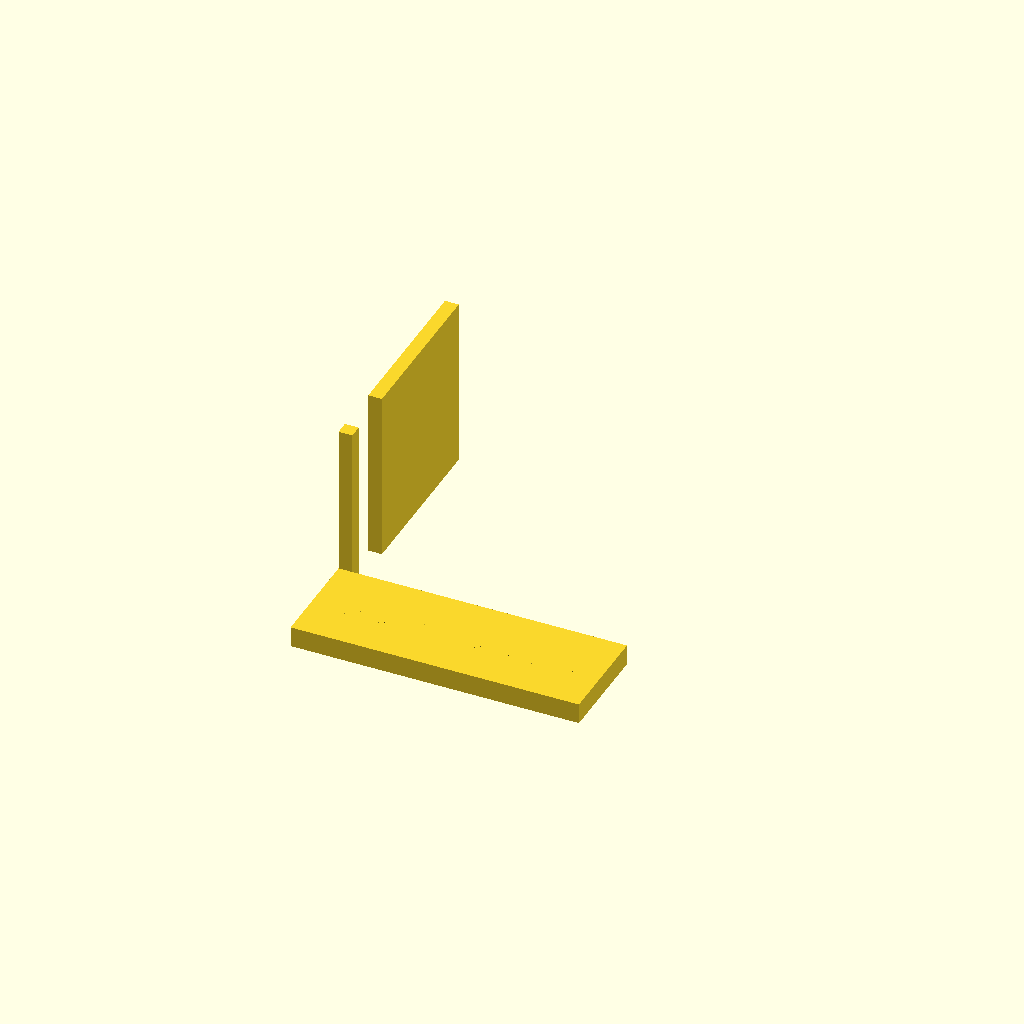
Cell 1 — every parameter at its default value.
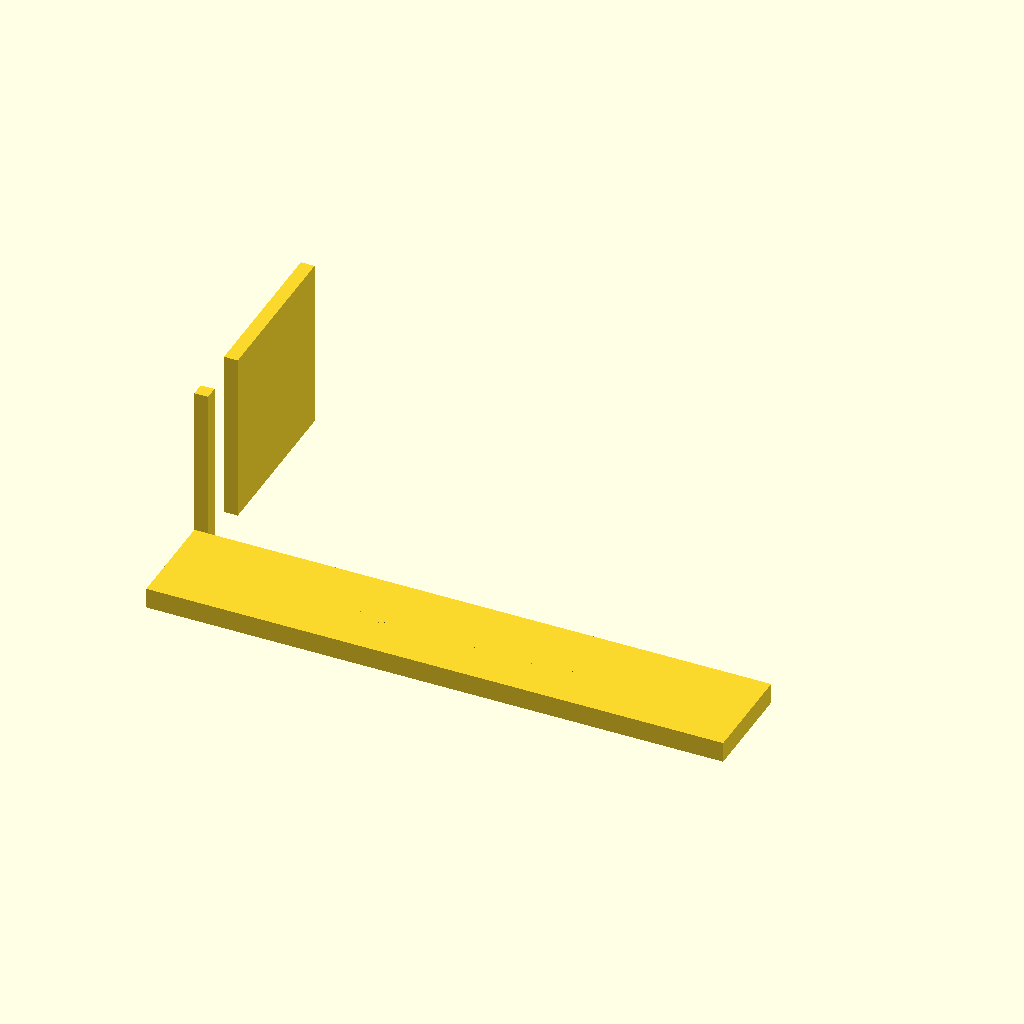
Cell 2 — length_x set to 168, the other parameters unchanged.
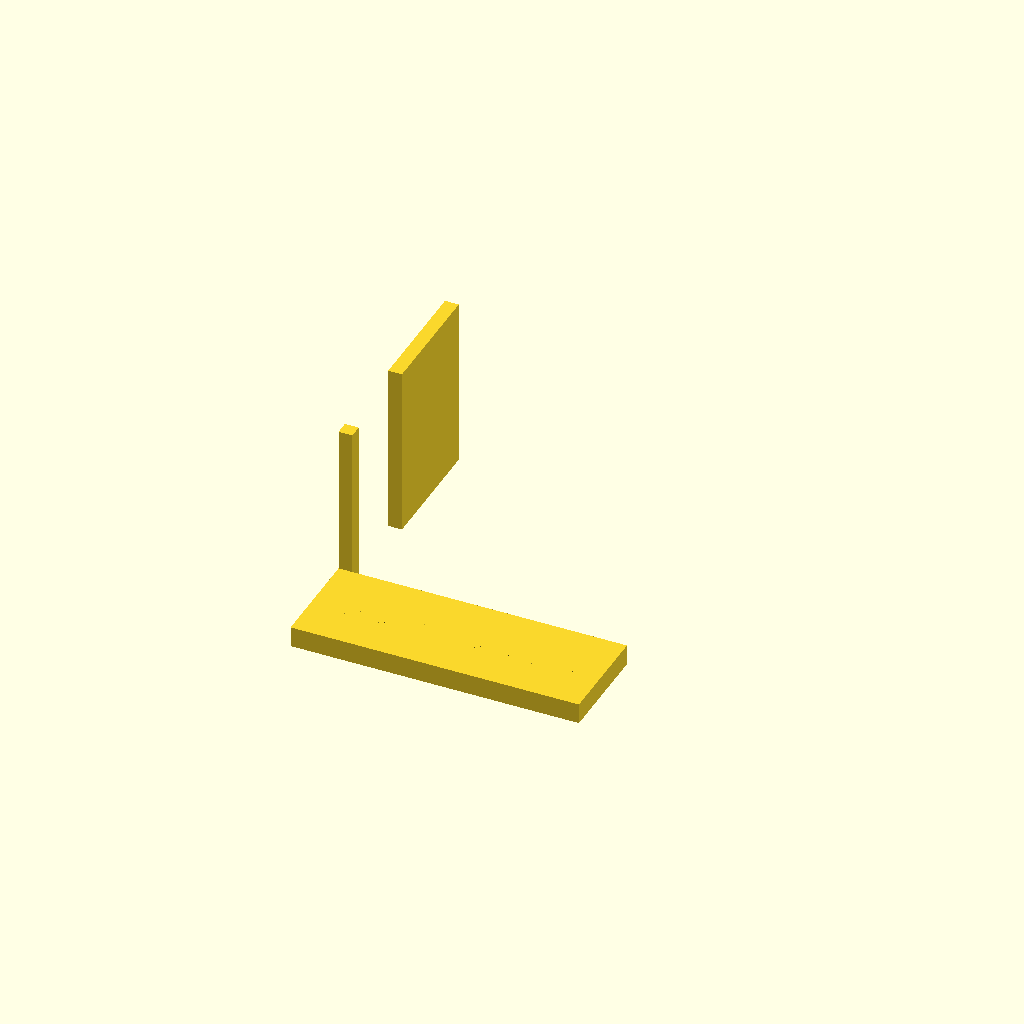
Cell 3: gap_width = 25 (everything else at default).
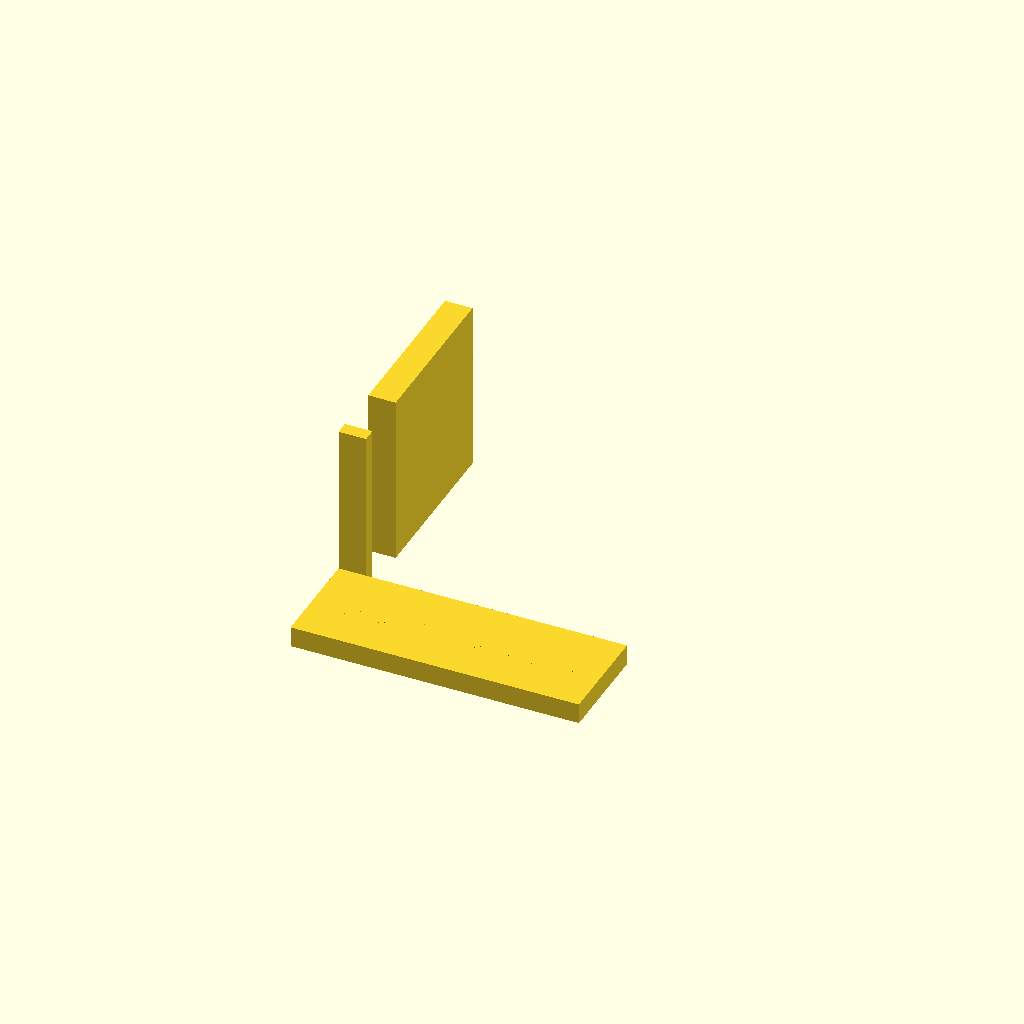
Cell 4: the same model with leg_thickness = 8.
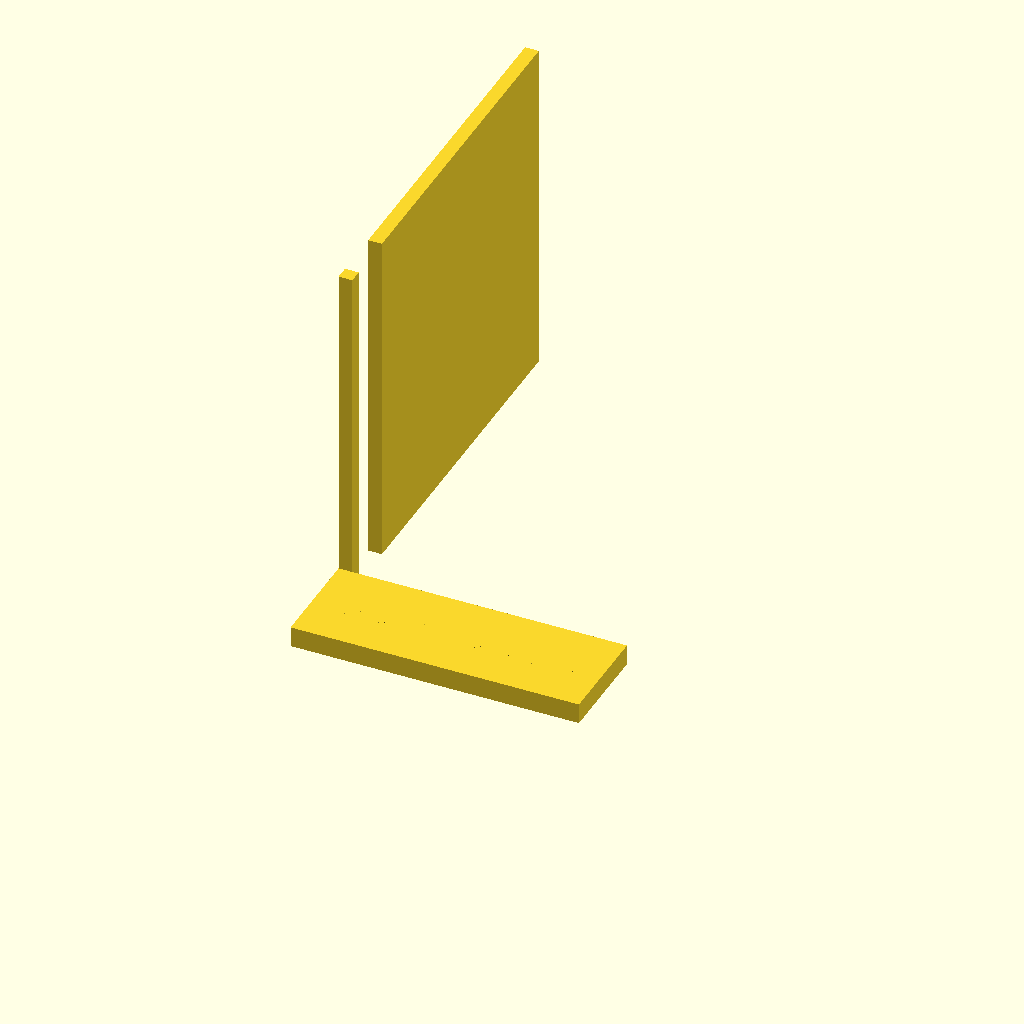
Cell 5: the same model with leg_height = 100.
All cells are drawn from one camera (rotation 55°, 0°, 25°, orthographic, colour scheme Cornfield), so only the parameter changes between them.
The OpenSCAD source (bench/heldout/harness/bench/results/r4-gemma26b-std/code/tiiny_google_gemma-4-26B-A4B-it/pcr_strip_ice_hanger_s2_a0.scad):
// --- Dimensions ---
// Overall extrusion length along X
length_x = 84; 

// Wall thickness gap (target 12.5mm)
gap_width = 12.5; 

// Leg dimensions
leg_thickness = 4;
leg_height = 50;

// Bridge dimensions
bridge_height = 4; // from z=46 to z=50
bridge_thickness = 4; // thickness of the top piece

// Ledge dimensions
ledge_thickness = 6;
ledge_depth = 30; // from y=0 to y=-30

// Tube hole dimensions
hole_diameter = 6.4;
hole_y_pos = -15;
hole_spacing_x = 9;
num_holes = 8;

// --- Parameters ---
$fn = 64;

// --- Modeling ---

// The part is centered on X and Y, resting on Z=0
// The profile is defined in the YZ plane and extruded along X

module profile() {
    difference() {
        // Main U-shape body
        union() {
            // Inner Leg (y = 0 to 4)
            translate([0, 0, 0])
                cube([leg_thickness, leg_thickness, leg_height]);
            
            // Outer Leg (y = 16.5 to 20.5)
            // Note: User specified y=16.5 to 20.5, which is a 4mm thickness
            translate([0, 16.5, 0])
                cube([leg_thickness, 4, leg_height]);
            
            // Bridge (z = 46 to 50)
            // Connects the legs at the top
            translate([0, 0, leg_height - bridge_height])
                cube([leg_thickness, 16.5 + 4, bridge_height]);
        }

        // Subtract the ledge from the bottom of the inner leg
        // The ledge is a separate feature added to the inner leg
        // But to keep the profile clean, we define the ledge as a union below
    }
}

// Final Assembly
union() {
    // 1. The U-profile extruded along X
    // We center the extrusion on X=0, so it goes from -42 to 42
    translate([-length_x/2, 0, 0])
    linear_extrude(height = leg_height) {
        difference() {
            // The outer boundary of the U
            union() {
                // Inner Leg
                square([leg_thickness, leg_height]);
                // Outer Leg
                translate([0, 16.5]) square([leg_thickness, leg_height]);
                // Bridge
                translate([0, 0]) square([leg_thickness, 16.5 + 4]);
            }
            
            // Subtract the gap for the wall (to make it a true U)
            // We extend the subtraction slightly to ensure clean cuts
            translate([0, 4, -1])
                square([leg_thickness + 2, gap_width + 2]);
        }
    }

    // 2. The Ledge (reaches toward -Y from y=0 to y=-30)
    // It is 6mm thick (z=0 to 6) and 84mm long (X)
    translate([-length_x/2, -ledge_depth, 0])
        cube([length_x, ledge_depth, ledge_thickness]);

    // 3. The Tube Holes
    // 8 vertical 6.4mm through-holes in the ledge
    // Centered on X, 9mm apart, at y = -15
    for (i = [0 : num_holes - 1]) {
        // Calculate X position to center the grid of 8 holes
        // Total span = (7 * 9) = 63mm. 
        // Start X = -31.5, End X = 31.5
        x_pos = -31.5 + (i * hole_spacing_x);
        
        translate([x_pos, hole_y_pos, -0.01]) // Extend slightly below Z=0
            cylinder(h = ledge_thickness + 0.02, d = hole_diameter);
    }
}
Parameter table extracted from the source (name, type, default, range or options):
length_x: number, default 84
gap_width: number, default 12.5
leg_thickness: number, default 4
leg_height: number, default 50
bridge_height: number, default 4
bridge_thickness: number, default 4
ledge_thickness: number, default 6
ledge_depth: number, default 30
hole_diameter: number, default 6.4
hole_y_pos: number, default -15
hole_spacing_x: number, default 9
num_holes: number, default 8
